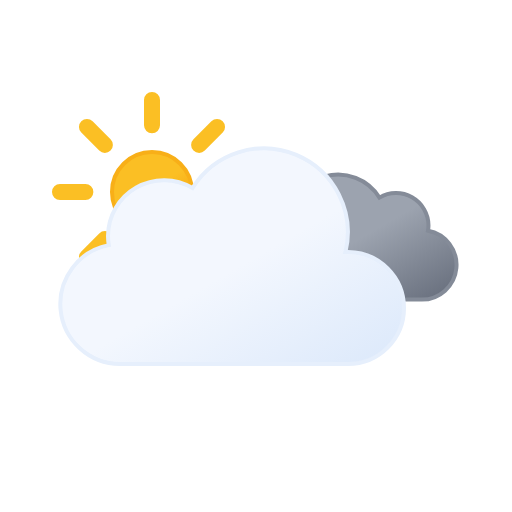
t = 0.00 s
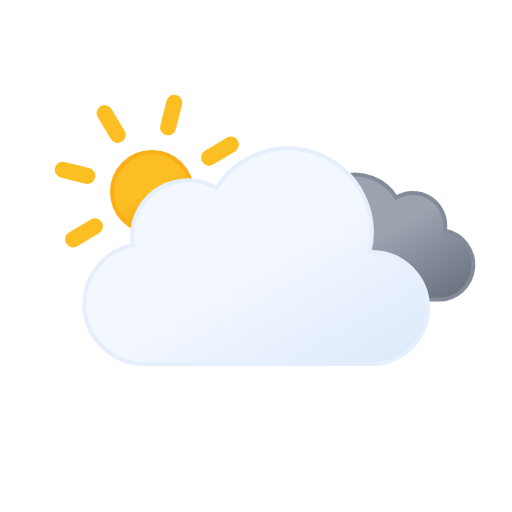
t = 1.75 s
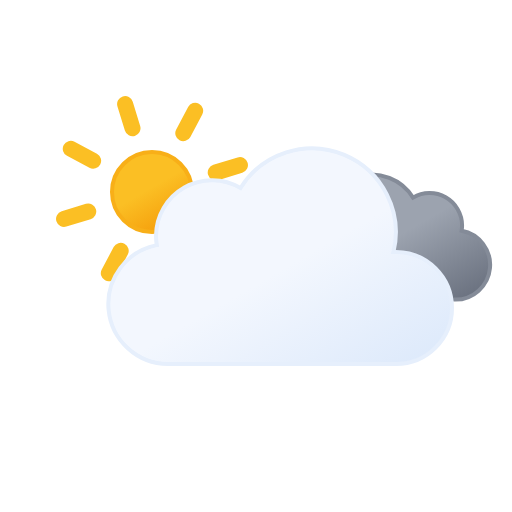
t = 3.50 s
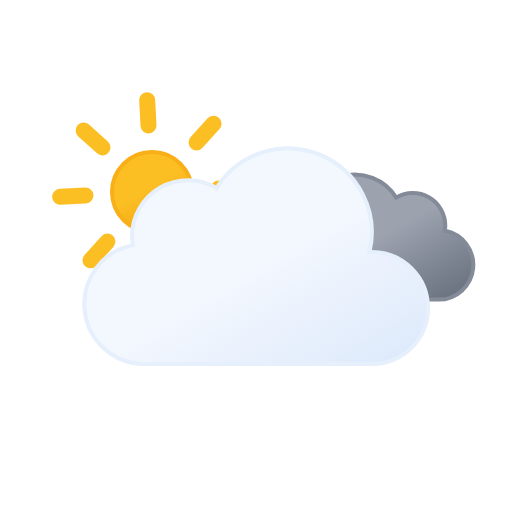
t = 5.25 s
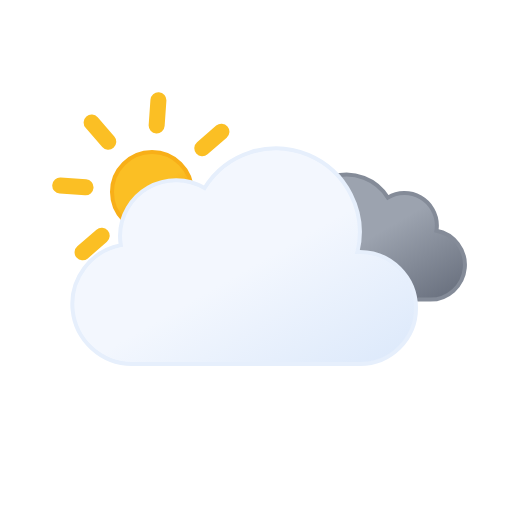
t = 6.13 s
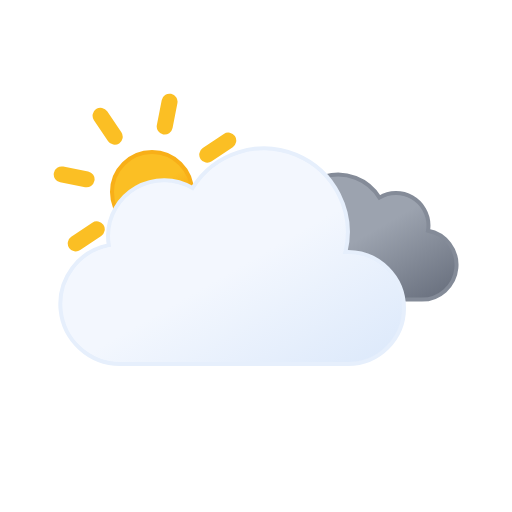
t = 7.00 s

The animated SVG that drew these frames (rendered in a browser with its animation timeline set to each time). Animation: 3 SMIL elements (animateTransform=3); frames cover the first 7.00 s, repeats indefinitely.

<svg xmlns="http://www.w3.org/2000/svg" viewBox="0 0 64 64">
  <defs>
    <linearGradient
      id="a"
      x1="16.5"
      y1="19.67"
      x2="21.5"
      y2="28.33"
      gradientUnits="userSpaceOnUse"
    >
      <stop offset="0" stop-color="#fbbf24" />
      <stop offset="0.45" stop-color="#fbbf24" />
      <stop offset="1" stop-color="#f59e0b" />
    </linearGradient>
    <linearGradient
      id="b"
      x1="40.76"
      y1="23"
      x2="50.83"
      y2="40.46"
      gradientUnits="userSpaceOnUse"
    >
      <stop offset="0" stop-color="#9ca3af" />
      <stop offset="0.45" stop-color="#9ca3af" />
      <stop offset="1" stop-color="#6b7280" />
    </linearGradient>
    <linearGradient
      id="c"
      x1="22.56"
      y1="21.96"
      x2="39.2"
      y2="50.8"
      gradientUnits="userSpaceOnUse"
    >
      <stop offset="0" stop-color="#f3f7fe" />
      <stop offset="0.45" stop-color="#f3f7fe" />
      <stop offset="1" stop-color="#deeafb" />
    </linearGradient>
  </defs>
  <circle
    cx="19"
    cy="24"
    r="5"
    stroke="#f8af18"
    stroke-miterlimit="10"
    stroke-width="0.5"
    fill="url(#a)"
  />
  <path
    d="M19,15.67V12.5m0,23V32.33m5.89-14.22,2.24-2.24M10.87,32.13l2.24-2.24m0-11.78-2.24-2.24M27.13,32.13l-2.24-2.24M7.5,24h3.17M30.5,24H27.33"
    fill="none"
    stroke="#fbbf24"
    stroke-linecap="round"
    stroke-miterlimit="10"
    stroke-width="2"
  >
    <animateTransform
      attributeName="transform"
      type="rotate"
      values="0 19 24; 360 19 24"
      dur="45s"
      repeatCount="indefinite"
    />
  </path>
  <path
    d="M34.23,33.45a4.05,4.05,0,0,0,4.05,4H54.79a4.34,4.34,0,0,0,.81-8.61,3.52,3.52,0,0,0,.06-.66,4.06,4.06,0,0,0-6.13-3.48,6.08,6.08,0,0,0-11.25,3.19,6.34,6.34,0,0,0,.18,1.46h-.18A4.05,4.05,0,0,0,34.23,33.45Z"
    stroke="#848b98"
    stroke-miterlimit="10"
    stroke-width="0.5"
    fill="url(#b)"
  >
    <animateTransform
      attributeName="transform"
      type="translate"
      values="-2.1 0; 2.1 0; -2.1 0"
      dur="7s"
      repeatCount="indefinite"
    />
  </path>
  <path
    d="M46.5,31.5l-.32,0a10.49,10.49,0,0,0-19.11-8,7,7,0,0,0-10.57,6,7.21,7.21,0,0,0,.1,1.14A7.5,7.5,0,0,0,18,45.5a4.19,4.19,0,0,0,.5,0v0h28a7,7,0,0,0,0-14Z"
    stroke="#e6effc"
    stroke-miterlimit="10"
    stroke-width="0.5"
    fill="url(#c)"
  >
    <animateTransform
      attributeName="transform"
      type="translate"
      values="-3 0; 3 0; -3 0"
      dur="7s"
      repeatCount="indefinite"
    />
  </path>
</svg>
